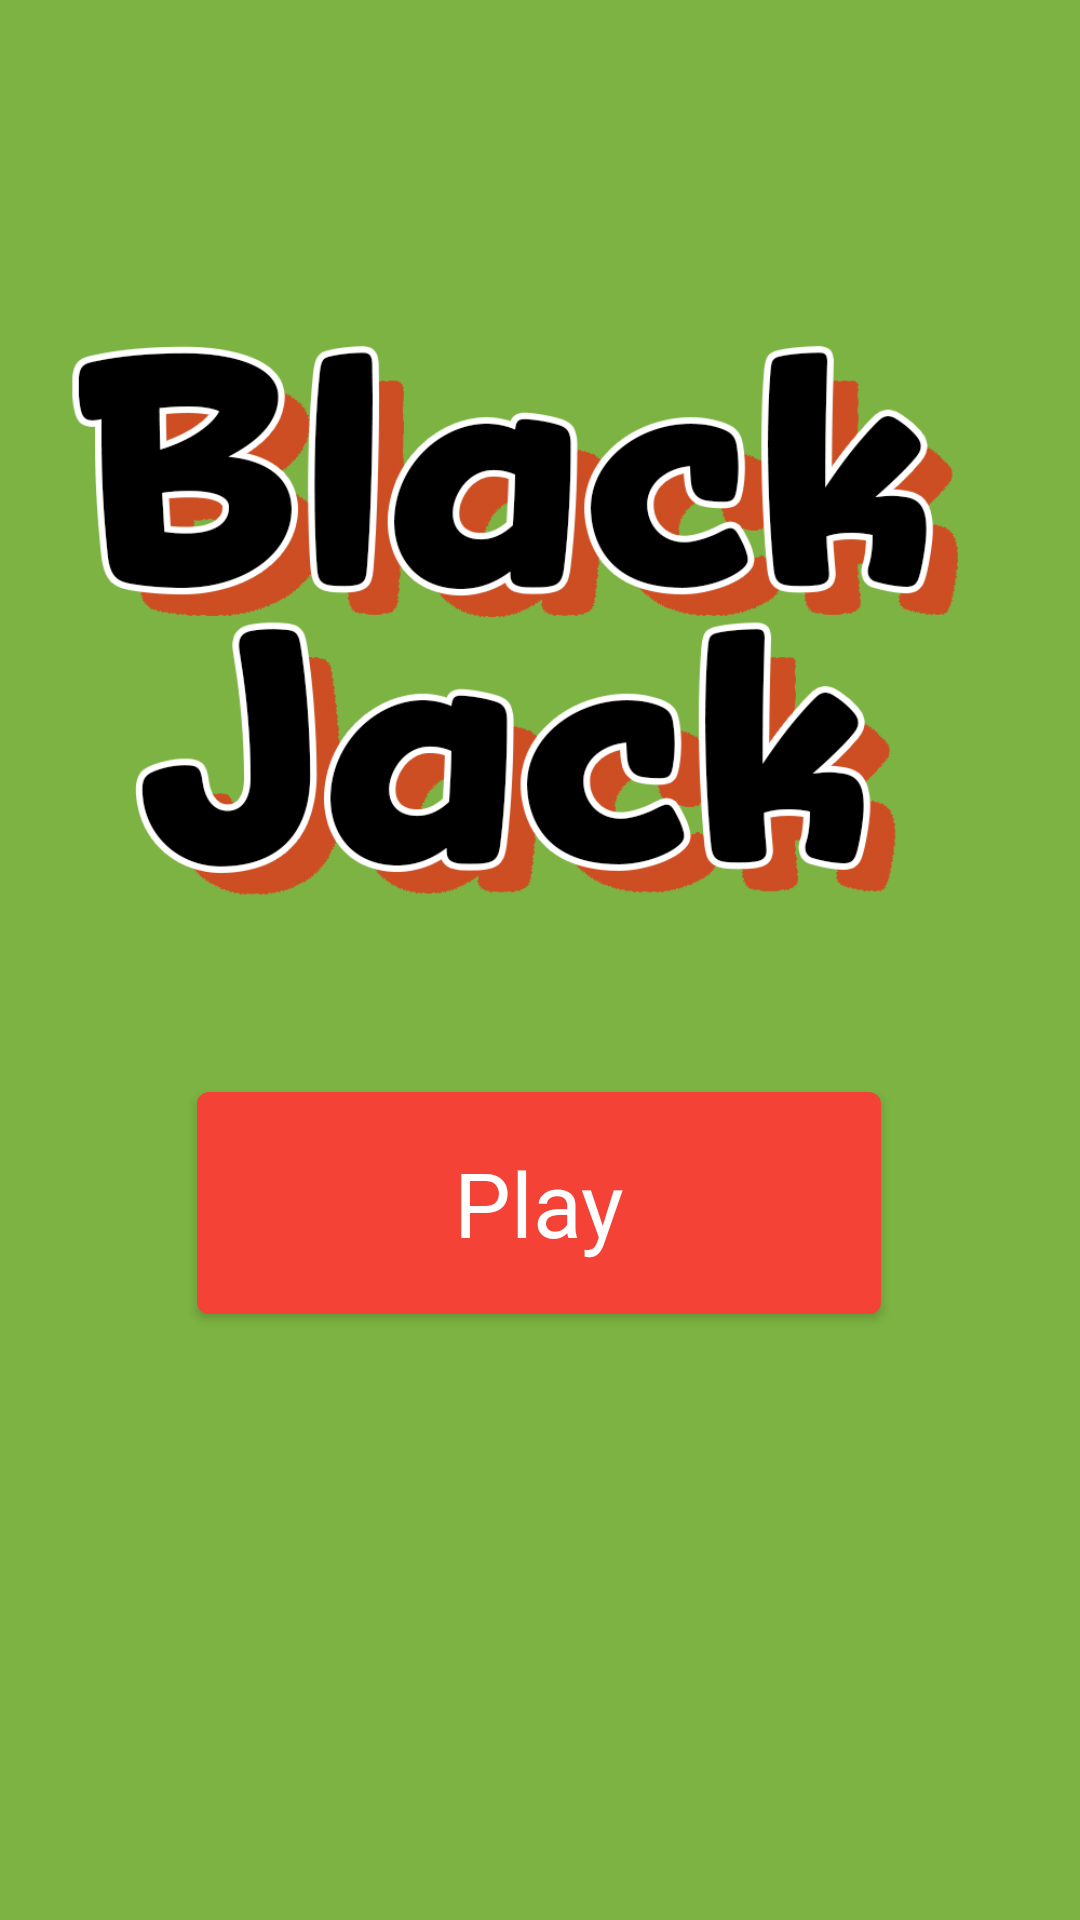

Here is an Android app screen rendered from its layout file. Give the layout XML and the strings, colors and styles it references.
<!-- AndroidManifest.xml: application theme Theme.Blackjack -->
<!-- res/layout/fragment_first.xml -->
<?xml version="1.0" encoding="utf-8"?>
<androidx.constraintlayout.widget.ConstraintLayout xmlns:android="http://schemas.android.com/apk/res/android"
    xmlns:app="http://schemas.android.com/apk/res-auto"
    xmlns:tools="http://schemas.android.com/tools"
    android:layout_width="match_parent"
    android:layout_height="match_parent"
    android:background="#7CB342"
    tools:context=".FirstFragment">

    <Button
        android:id="@+id/button_play"
        android:layout_width="228dp"
        android:layout_height="86dp"
        android:layout_marginBottom="196dp"
        android:fontFamily="@font/alfa_slab_one"
        android:text="@string/Play"
        android:textAppearance="@style/TextAppearance.AppCompat.Body1"
        android:textColor="@color/white"
        android:textColorHighlight="#000000"
        android:textSize="30sp"
        android:typeface="normal"
        app:layout_constraintBottom_toBottomOf="parent"
        app:layout_constraintEnd_toEndOf="parent"
        app:layout_constraintHorizontal_bias="0.497"
        app:layout_constraintStart_toStartOf="parent" />

    <ImageView
        android:id="@+id/imageView2"
        android:layout_width="wrap_content"
        android:layout_height="wrap_content"
        android:src="@drawable/logo"
        tools:layout_editor_absoluteX="0dp"
        tools:layout_editor_absoluteY="1dp" />

</androidx.constraintlayout.widget.ConstraintLayout>
<!-- resources referenced by this layout -->
<resources>
  <!-- drawable logo: png bitmap (drawable-hdpi, 97687 bytes) -->
  <string name="Play">Play</string>
  <style name="Theme.Blackjack" parent="Theme.MaterialComponents.DayNight.DarkActionBar">
          
          <item name="colorPrimary">#F44336</item>
          <item name="colorPrimaryVariant">#D32F2F</item>
          <item name="colorOnPrimary">#1B5E20</item>
          
          <item name="colorSecondary">#FFCC80</item>
          <item name="colorSecondaryVariant">#F57C00</item>
          <item name="colorOnSecondary">@color/black</item>
          
          <item name="android:statusBarColor" tools:targetApi="l">?attr/colorPrimaryVariant</item>
          
      </style>
  <!-- not gathered from this repository: default colours our renderer supplied (Android Studio template values) -->
  <color name="black">#FF000000</color>
  <color name="white">#FFFFFFFF</color>
</resources>
